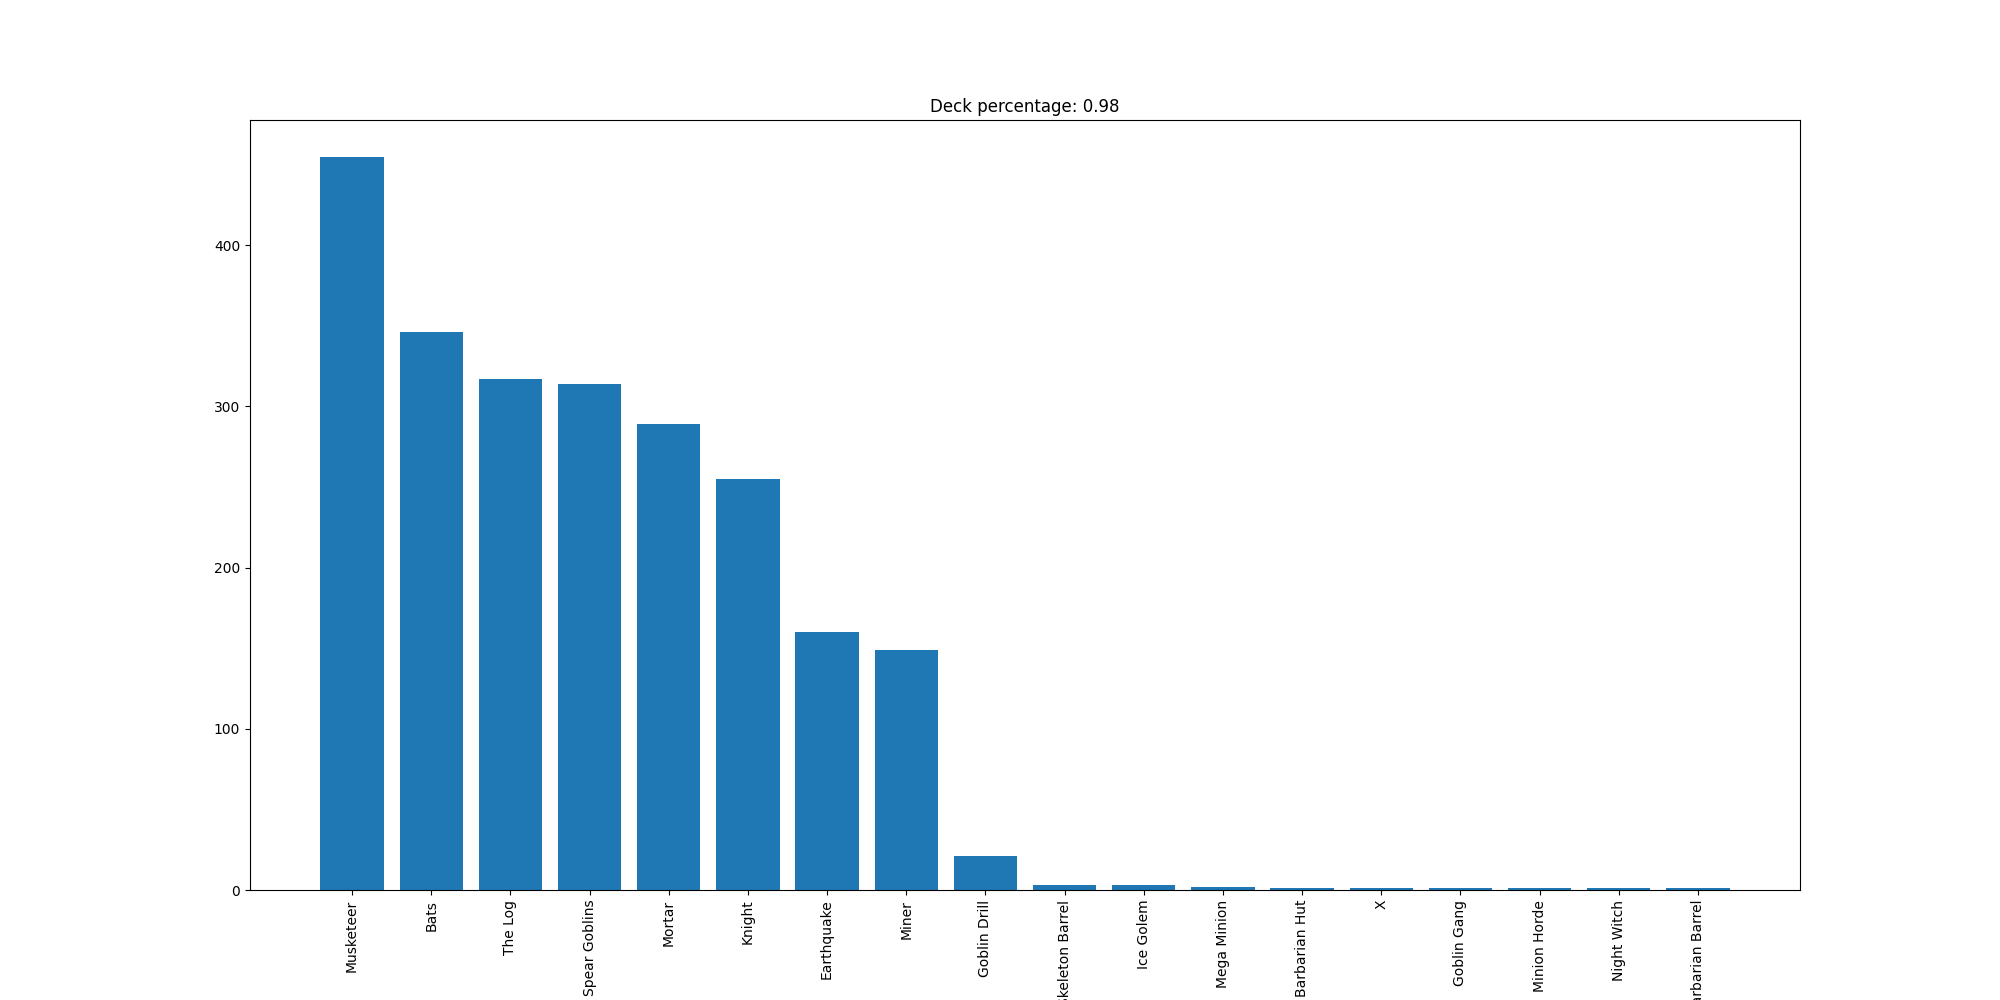

The data file committed next to this chart (first rows):
Musketeer, 455
Bats, 346
The Log, 317
Spear Goblins, 314
Mortar, 289
Knight, 255
Earthquake, 160
Miner, 149
Goblin Drill, 21
Skeleton Barrel, 3
Ice Golem, 3
Mega Minion, 2
Barbarian Hut, 1
X, 1
Goblin Gang, 1
Minion Horde, 1
Night Witch, 1
Barbarian Barrel, 1
